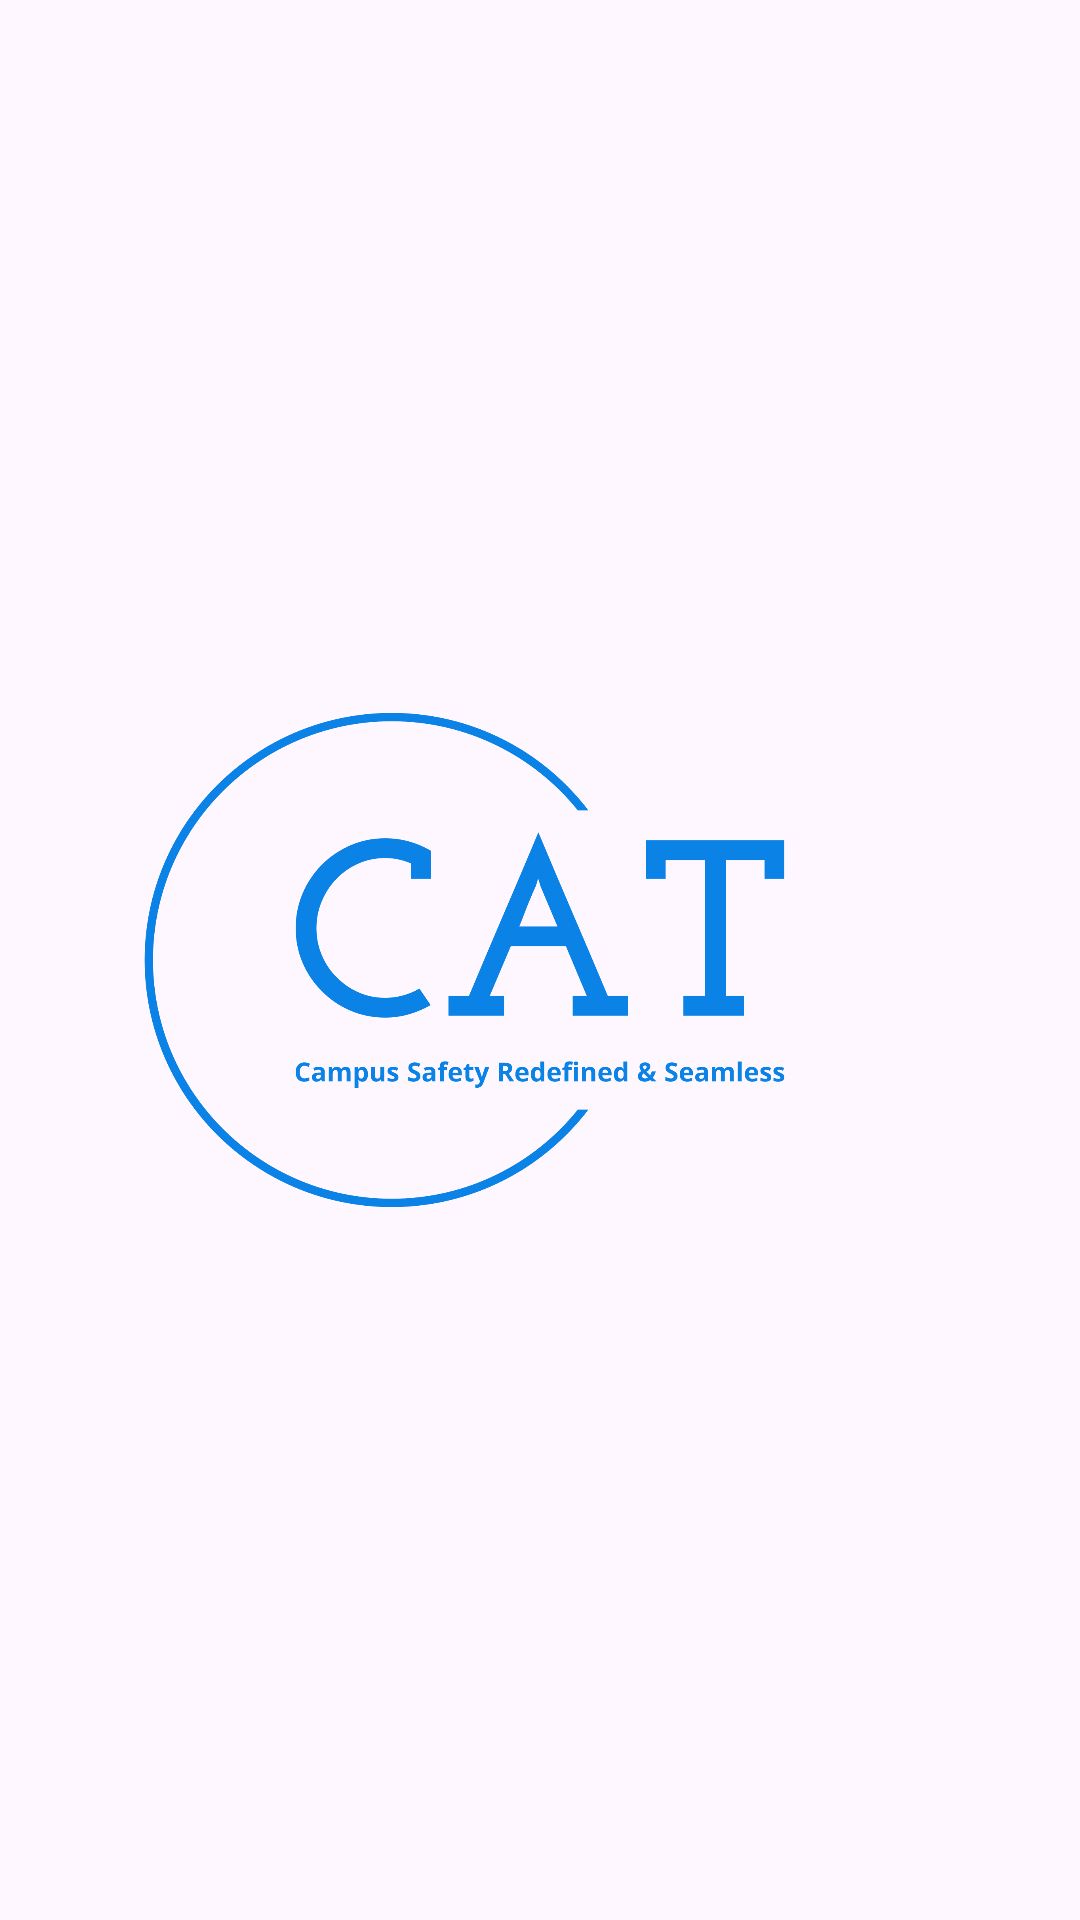

Here is an Android app screen rendered from its layout file. Give the layout XML and the strings, colors and styles it references.
<!-- AndroidManifest.xml: application theme Theme.StudentFlowTrack -->
<!-- res/layout/activity_splash_screen.xml -->
<?xml version="1.0" encoding="utf-8"?>
<LinearLayout xmlns:android="http://schemas.android.com/apk/res/android"
    xmlns:app="http://schemas.android.com/apk/res-auto"
    xmlns:tools="http://schemas.android.com/tools"
    android:layout_width="match_parent"
    android:layout_height="match_parent"
    tools:context=".ui.SplashScreenActivity">

    <ImageView

        android:layout_width="wrap_content"
        android:layout_height="wrap_content"
        android:layout_margin="48dp"
        android:src="@drawable/cat_logo">

    </ImageView>

</LinearLayout>
<!-- resources referenced by this layout -->
<resources>
  <!-- drawable cat_logo: png bitmap (drawable, 44813 bytes) -->
  <style name="Theme.StudentFlowTrack" parent="Base.Theme.StudentFlowTrack" />
  <style name="Base.Theme.StudentFlowTrack" parent="Theme.Material3.DayNight.NoActionBar">
          
          
      </style>
</resources>
